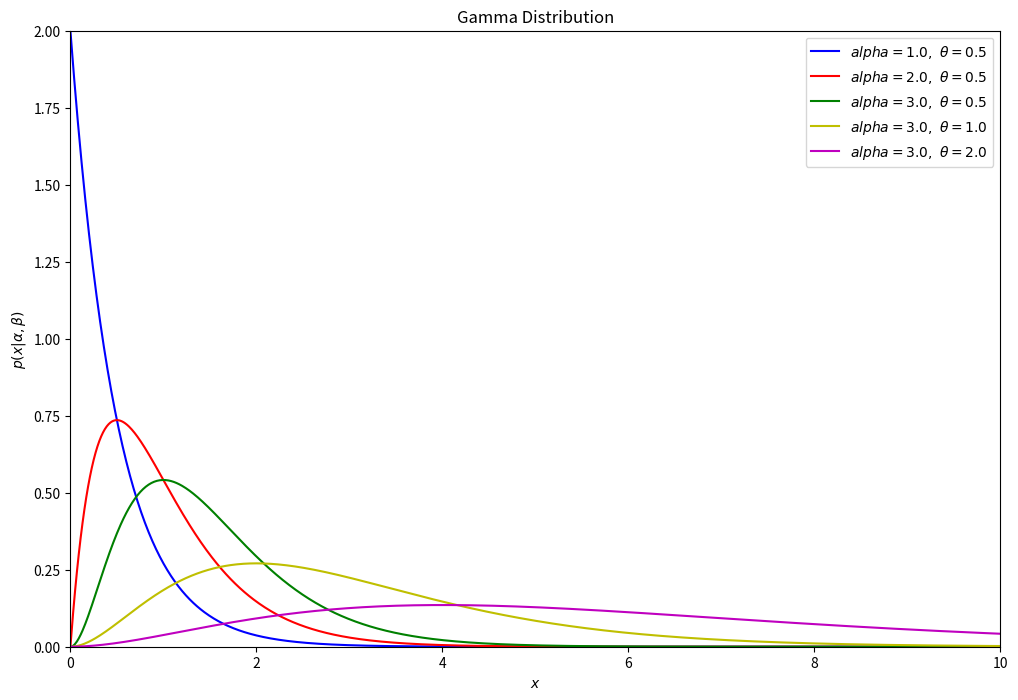

The matplotlib source for this figure:
import numpy as np
from scipy.stats import gamma
import matplotlib.pyplot as plt

'''def f(x):
    return Gamma(x)'''

alpha_values = [1,2,3,3,3]
# alpha is the shape parameter
beta_values = [0.5,0.5,0.5,1,2]
#beta is the rate parameter
color = ['b','r','g','y','m']
x = np.linspace(1E-6, 10, 1000)


fig, ax = plt.subplots(figsize=(12, 8))

for k, t, c in zip(alpha_values, beta_values, color):
    dist = gamma(k, 0, t)
    plt.plot(x, dist.pdf(x), c=c, label=r'$alpha=%.1f,\ \theta=%.1f$' %(k,
        t))


plt.title('Gamma Distribution')
plt.xlim(0,10)
plt.ylim(0,2)

plt.xlabel('$x$')
plt.ylabel(r'$p(x|\alpha, \beta)$')

plt.legend(loc=0)
plt.show()

